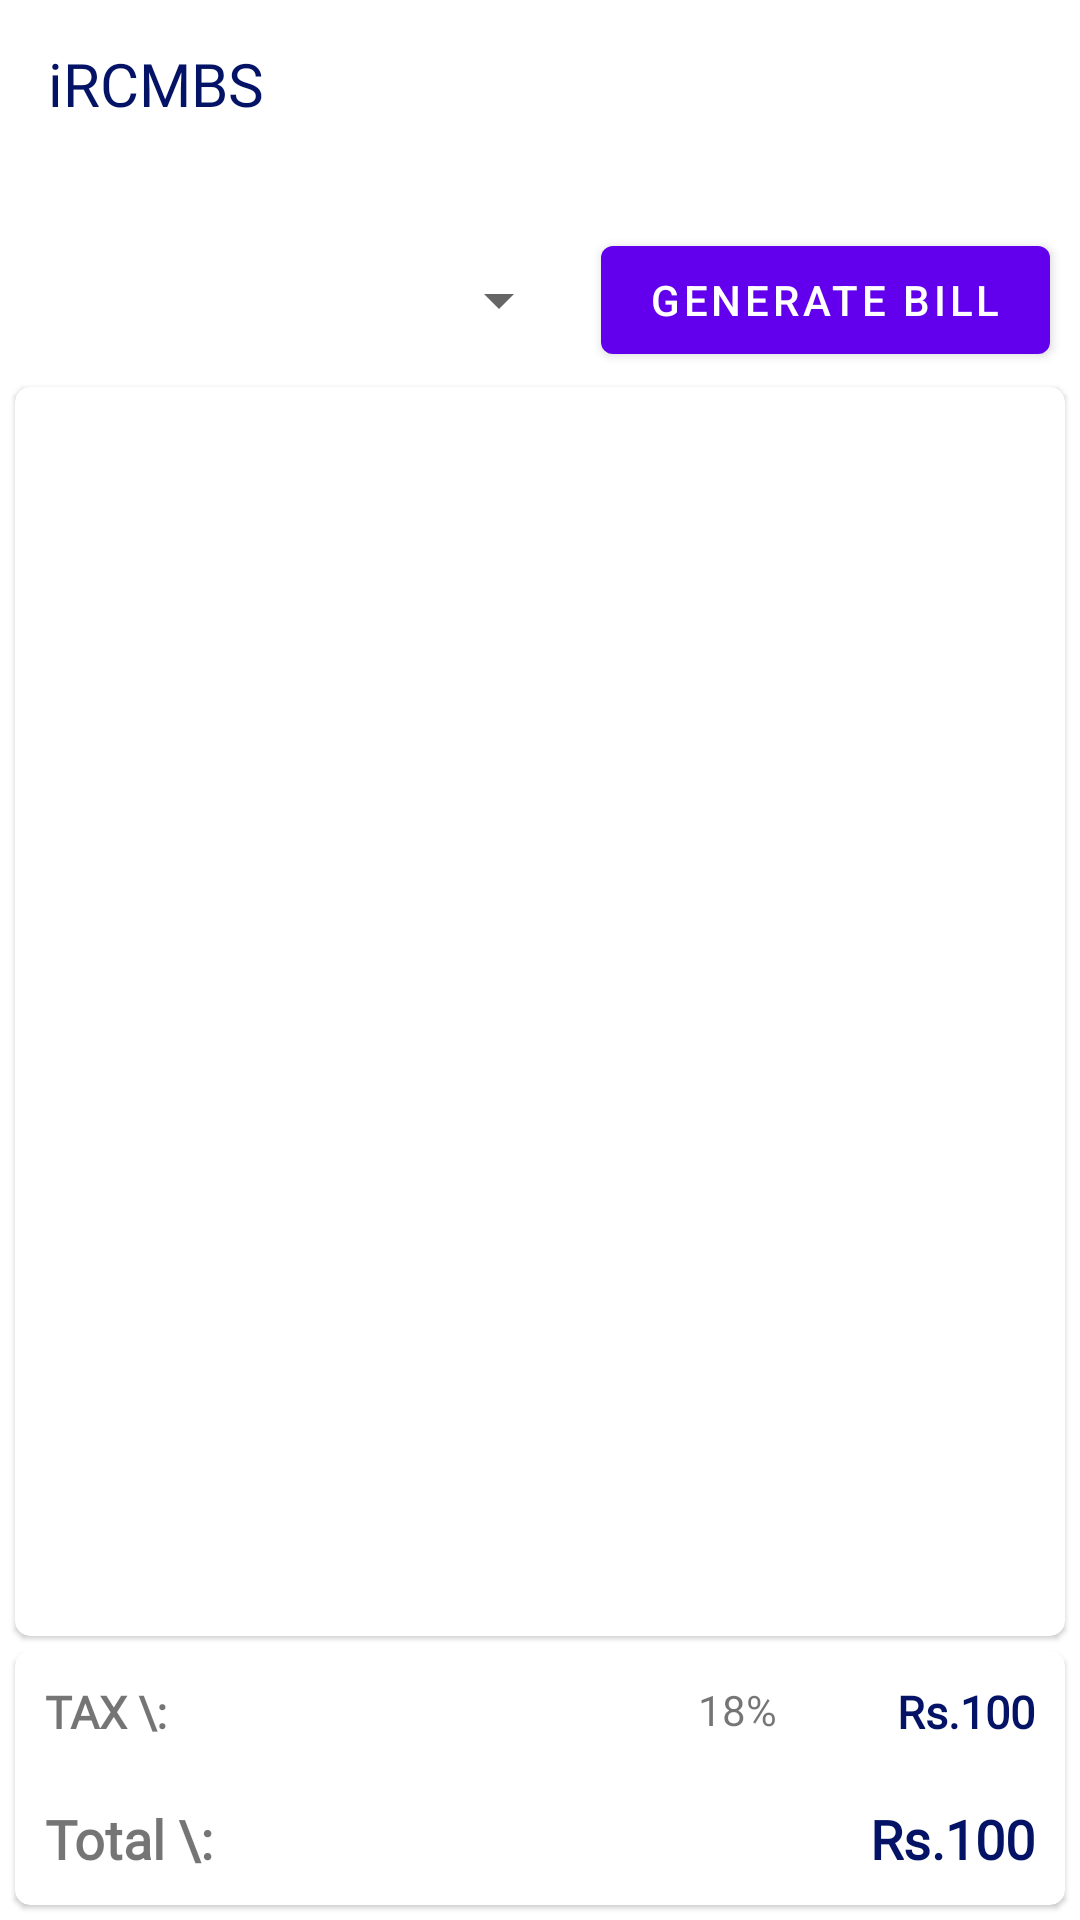

Produce the Android XML layout that renders to this screen, including the resource entries it uses.
<!-- AndroidManifest.xml: application theme AppTheme -->
<!-- res/layout/rest_billing.xml -->
<?xml version="1.0" encoding="utf-8"?>
<androidx.constraintlayout.widget.ConstraintLayout xmlns:android="http://schemas.android.com/apk/res/android"
    xmlns:app="http://schemas.android.com/apk/res-auto"
    xmlns:tools="http://schemas.android.com/tools"
    android:layout_width="match_parent"
    android:layout_height="match_parent"
    android:orientation="vertical"
    tools:context=".View.RestBilling">

    <include
        android:id="@+id/include"
        layout="@layout/toolbar_layout" />

    <androidx.appcompat.widget.AppCompatSpinner
        android:id="@+id/rest_billing_spinner"
        android:layout_width="0dp"
        android:layout_height="wrap_content"
        android:layout_margin="10dp"
        android:prompt="@string/app_name"
        app:layout_constraintBottom_toBottomOf="@+id/materialButton4"
        app:layout_constraintEnd_toStartOf="@+id/materialButton4"
        app:layout_constraintStart_toStartOf="parent"
        app:layout_constraintTop_toTopOf="@+id/materialButton4" />

    <com.google.android.material.button.MaterialButton
        android:id="@+id/materialButton4"
        android:layout_width="wrap_content"
        android:layout_height="wrap_content"
        android:layout_marginTop="20dp"
        android:layout_marginEnd="10dp"
        android:text="Generate Bill"
        app:layout_constraintEnd_toEndOf="parent"
        app:layout_constraintTop_toBottomOf="@+id/include" />

    <com.google.android.material.card.MaterialCardView
        android:id="@+id/cardLayout2"
        android:layout_width="match_parent"
        android:layout_height="0dp"
        android:layout_margin="5dp"
        android:layout_marginStart="5dp"
        android:layout_marginEnd="5dp"
        android:elevation="5dp"
        app:cardCornerRadius="5dp"
        app:layout_constraintBottom_toTopOf="@+id/cardLayout3"
        app:layout_constraintEnd_toEndOf="parent"
        app:layout_constraintStart_toStartOf="parent"
        app:layout_constraintTop_toBottomOf="@+id/materialButton4"
        app:layout_constraintVertical_bias="0.0">

        <androidx.recyclerview.widget.RecyclerView
            android:id="@+id/order_recycler_bill"
            android:layout_width="match_parent"
            android:layout_height="match_parent"
            android:padding="5dp" />
    </com.google.android.material.card.MaterialCardView>

    <com.google.android.material.card.MaterialCardView
        android:id="@+id/cardLayout3"
        android:layout_width="match_parent"
        android:layout_height="wrap_content"
        android:layout_margin="5dp"
        android:layout_marginStart="5dp"
        android:layout_marginEnd="5dp"
        android:elevation="5dp"
        app:cardCornerRadius="5dp"
        app:layout_constraintBottom_toBottomOf="parent"
        app:layout_constraintEnd_toStartOf="@+id/cardLayout2"
        app:layout_constraintStart_toEndOf="@+id/cardLayout2">

        <RelativeLayout
            android:layout_width="match_parent"
            android:layout_height="match_parent">

            <com.google.android.material.textview.MaterialTextView
                android:id="@+id/ordertaxlabel_bill"
                android:layout_width="wrap_content"
                android:layout_height="wrap_content"
                android:fontFamily="@font/nunito_bold"
                android:padding="10dp"
                android:text="TAX \:"
                android:textAllCaps="false"
                android:textSize="15sp"
                android:textStyle="bold" />

            <com.google.android.material.textview.MaterialTextView
                android:id="@+id/ordertax_bill"
                android:layout_width="wrap_content"
                android:layout_height="wrap_content"
                android:layout_alignParentRight="true"
                android:fontFamily="@font/nunito_bold"
                android:padding="10dp"
                android:text="Rs.100"
                android:textAllCaps="false"
                android:textColor="@color/colorDarkBlue"
                android:textSize="15sp"
                android:textStyle="bold" />

            <com.google.android.material.textview.MaterialTextView
                android:layout_width="wrap_content"
                android:layout_height="wrap_content"
                android:layout_marginRight="20dp"
                android:layout_toLeftOf="@id/ordertax_bill"
                android:padding="10dp"
                android:text="18%" />

            <com.google.android.material.textview.MaterialTextView
                android:id="@+id/ordertotallabel_bill"
                android:layout_width="wrap_content"
                android:layout_height="wrap_content"
                android:layout_below="@id/ordertaxlabel_bill"
                android:fontFamily="@font/nunito_bold"
                android:padding="10dp"
                android:text="Total \:"
                android:textAllCaps="false"
                android:textSize="18sp"
                android:textStyle="bold" />

            <com.google.android.material.textview.MaterialTextView
                android:id="@+id/ordertotal_bill"
                android:layout_width="wrap_content"
                android:layout_height="wrap_content"
                android:layout_below="@id/ordertax_bill"
                android:layout_alignParentRight="true"
                android:fontFamily="@font/nunito_bold"
                android:padding="10dp"
                android:text="Rs.100"
                android:textAllCaps="false"
                android:textColor="@color/colorDarkBlue"
                android:textSize="18sp"
                android:textStyle="bold" />
        </RelativeLayout>
    </com.google.android.material.card.MaterialCardView>


</androidx.constraintlayout.widget.ConstraintLayout>
<!-- res/layout/toolbar_layout.xml (included above) -->
<?xml version="1.0" encoding="utf-8"?>
<com.google.android.material.appbar.AppBarLayout xmlns:android="http://schemas.android.com/apk/res/android"
    xmlns:app="http://schemas.android.com/apk/res-auto"
    android:id="@+id/appbar_layout"
    android:layout_width="match_parent"
    android:layout_height="wrap_content"
    android:elevation="0dp"
    android:theme="@style/ThemeOverlay.AppCompat.Dark">

    <com.google.android.material.appbar.MaterialToolbar
        android:id="@+id/toolbar_all"
        android:layout_width="match_parent"
        android:layout_height="?attr/actionBarSize"
        android:background="@color/colorwhite"
        android:elevation="0dp"
        android:theme="@style/ThemeOverlay.AppCompat.Light"
        app:popupTheme="@style/ThemeOverlay.AppCompat.Light">

        <TextView
            android:id="@+id/toolbar_title"
            android:layout_width="wrap_content"
            android:layout_height="wrap_content"
            android:fontFamily="@font/nunito_bold"
            android:textAllCaps="false"
            android:text="iRCMBS"
            android:textColor="@color/colorDarkBlue"
            android:textSize="20sp" />
    </com.google.android.material.appbar.MaterialToolbar>
</com.google.android.material.appbar.AppBarLayout>
<!-- resources referenced by this layout -->
<resources>
  <color name="colorDarkBlue">#041365</color>
  <color name="colorwhite">#fff</color>
  <string name="app_name">iRCMBS</string>
  <style name="AppTheme" parent="Theme.MaterialComponents.Light.NoActionBar">
          
          <item name="colorPrimary">@color/colorPrimary</item>
          <item name="colorPrimaryDark">@color/colorPrimaryDark</item>
          <item name="colorAccent">@color/colorAccent</item>
      </style>
  <color name="colorPrimary">#6200EE</color>
  <color name="colorPrimaryDark">#B388FF</color>
  <color name="colorAccent">#03DAC5</color>
</resources>
